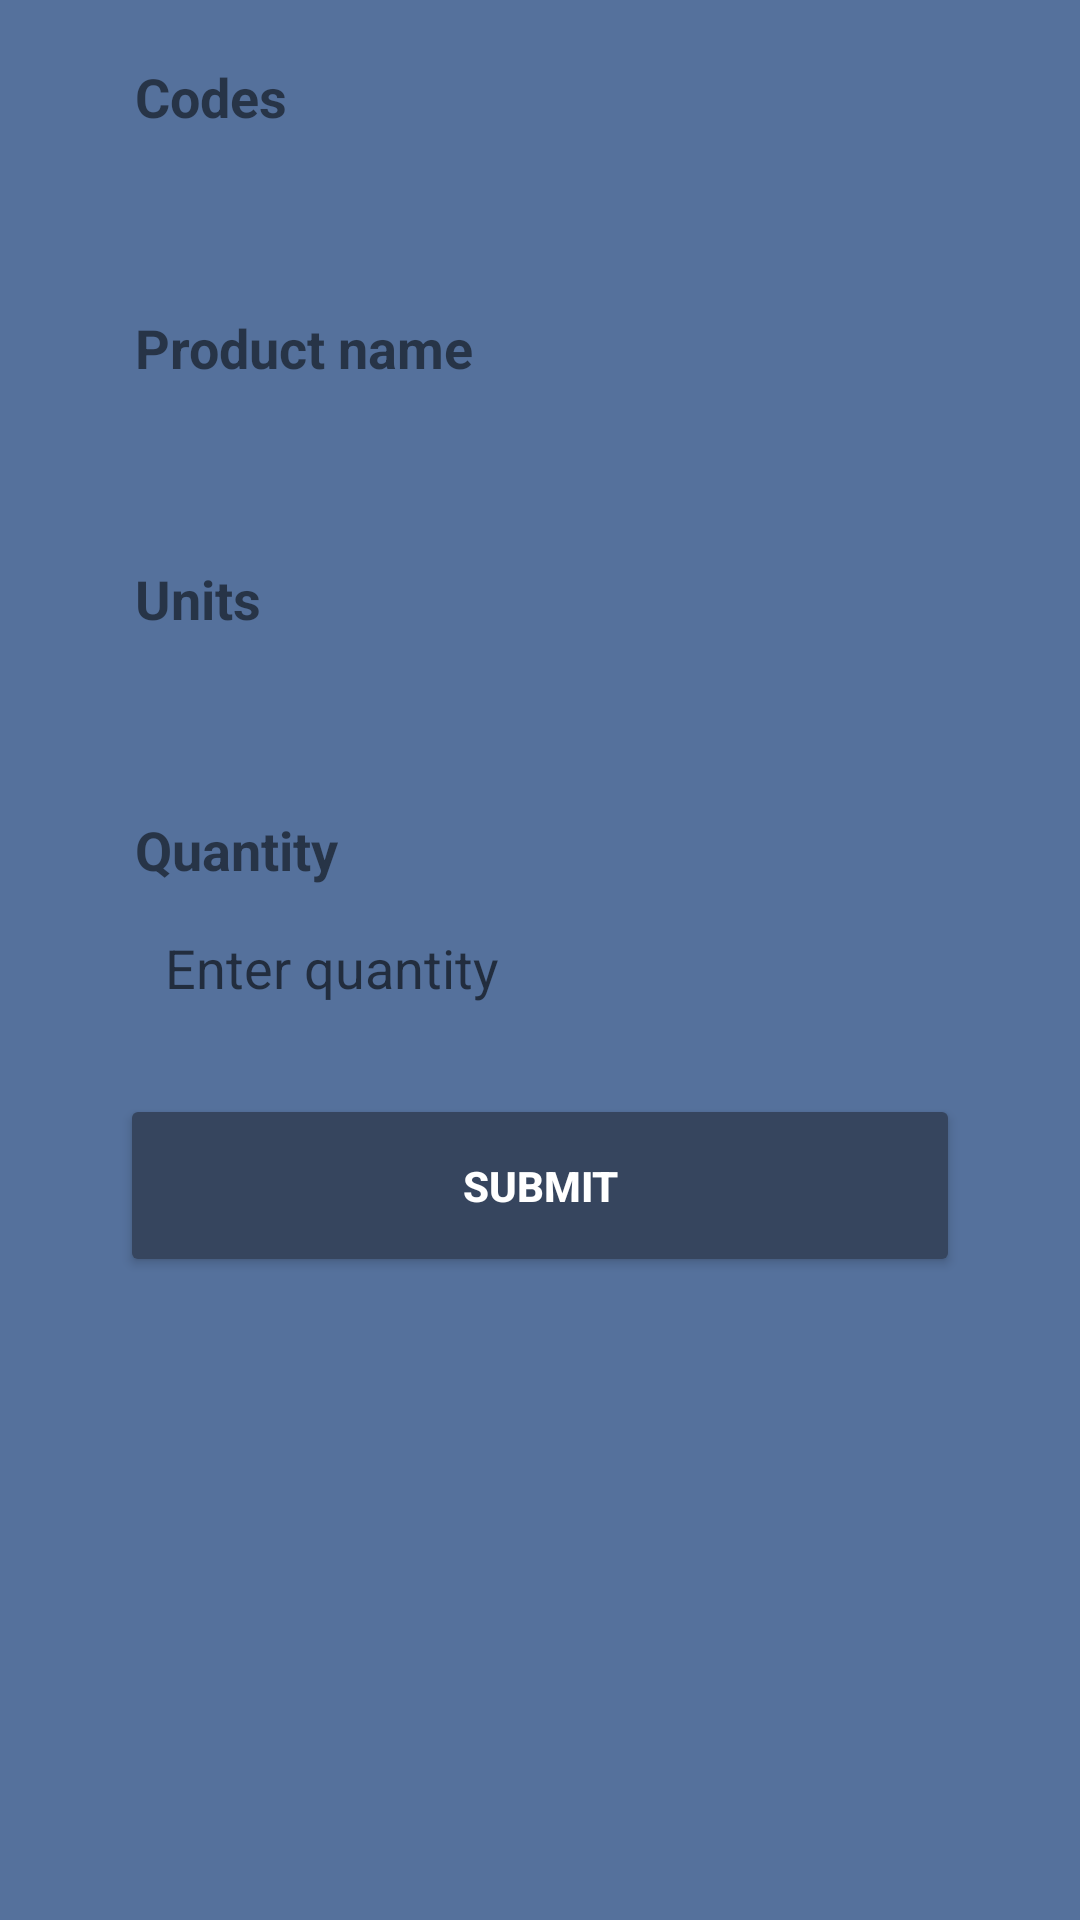

Here is an Android app screen rendered from its layout file. Give the layout XML and the strings, colors and styles it references.
<!-- AndroidManifest.xml: application theme AppTheme -->
<!-- res/layout/activity_submit.xml -->
<?xml version="1.0" encoding="utf-8"?>
<LinearLayout xmlns:android="http://schemas.android.com/apk/res/android"
    xmlns:app="http://schemas.android.com/apk/res-auto"
    xmlns:tools="http://schemas.android.com/tools"
    android:layout_width="match_parent"
    android:layout_height="match_parent"
    android:paddingBottom="20dp"
    android:paddingLeft="@dimen/activity_login_padding"
    android:paddingRight="@dimen/activity_login_padding"
    android:paddingTop="20dp"
    tools:context="com.project.ken.botec.SubmitActivity"
    android:background="#55719c">

    <LinearLayout
        android:id="@+id/email_signup_form"
        android:layout_width="match_parent"
        android:layout_height="match_parent"
        android:orientation="vertical">

        

        <LinearLayout
            android:layout_width="match_parent"
            android:layout_height="wrap_content"
            android:orientation="vertical"
            android:paddingLeft="5dp"
            android:paddingRight="5dp">

            <TextView
                android:layout_width="wrap_content"
                android:layout_height="wrap_content"
                android:text="Codes"
                android:textSize="18sp"
                android:textStyle="bold"
                android:layout_marginBottom="5dp"/>
            <EditText
                android:id="@+id/scan"
                android:layout_width="match_parent"
                android:layout_height="wrap_content"
                android:layout_marginBottom="@dimen/input_fields_margin"
                android:layout_weight="1"
                android:background="@drawable/bg_username_password"
                android:ems="10"
                android:inputType="text"
                android:padding="10dp"/>

            <TextView
                android:layout_width="wrap_content"
                android:layout_height="wrap_content"
                android:text="Product name"
                android:textSize="18sp"
                android:textStyle="bold"
                android:layout_marginBottom="5dp"/>
            <EditText
                android:id="@+id/product_name"
                android:layout_width="match_parent"
                android:layout_height="wrap_content"
                android:layout_marginBottom="@dimen/input_fields_margin"
                android:layout_weight="1"
                android:background="@drawable/bg_username_password"
                android:ems="10"
                android:inputType="text"
                android:padding="10dp" />

            <TextView
                android:layout_width="wrap_content"
                android:layout_height="wrap_content"
                android:text="Units"
                android:textSize="18sp"
                android:textStyle="bold"
                android:layout_marginBottom="5dp"/>
            <EditText
                android:id="@+id/units"
                android:layout_width="match_parent"
                android:layout_height="wrap_content"
                android:layout_marginBottom="@dimen/input_fields_margin"
                android:layout_weight="1"
                android:background="@drawable/bg_username_password"
                android:ems="10"
                android:inputType="text"
                android:padding="10dp" />

            <TextView
                android:layout_width="wrap_content"
                android:layout_height="wrap_content"
                android:text="Quantity"
                android:textSize="18sp"
                android:textStyle="bold"
                android:layout_marginBottom="5dp"/>
            <EditText
                android:id="@+id/quantity"
                android:layout_width="match_parent"
                android:layout_height="wrap_content"
                android:layout_marginBottom="@dimen/input_fields_margin"
                android:layout_weight="1"
                android:background="@drawable/bg_username_password"
                android:ems="10"
                android:hint="Enter quantity"
                android:inputType="numberDecimal"
                android:padding="10dp" />

        </LinearLayout>

        <LinearLayout
            android:layout_width="match_parent"
            android:layout_height="wrap_content">

            <Button
                android:id="@+id/submit_button"
                android:layout_width="match_parent"
                android:layout_height="wrap_content"
                android:layout_marginTop="10dp"
                android:paddingBottom="21dp"
                android:paddingTop="21dp"
                android:text="submit"
                android:textStyle="bold"
                android:theme="@style/loginButtonTheme" />
        </LinearLayout>
    </LinearLayout>
</LinearLayout>
<!-- resources referenced by this layout -->
<resources>
  <dimen name="activity_login_padding">40dp</dimen>
  <dimen name="input_fields_margin">10dp</dimen>
  <style name="loginButtonTheme" parent="Theme.AppCompat.Light.NoActionBar">
          <item name="android:textColorPrimary">#fff</item>
          <item name="colorButtonNormal">@color/colorPrimaryDark</item>
          <item name="android:minHeight">0dip</item>
          <item name="android:minWidth">1dip</item>
      </style>
  <style name="AppTheme" parent="Theme.AppCompat.Light.DarkActionBar">
          
          <item name="colorPrimary">@color/colorPrimary</item>
          <item name="colorPrimaryDark">@color/colorPrimaryDark</item>
          <item name="colorAccent">@color/colorAccent</item>
      </style>
  <color name="colorPrimaryDark">#36455e</color>
  <color name="colorPrimary">#445a7c</color>
  <color name="colorAccent">#69F0AE</color>
</resources>
